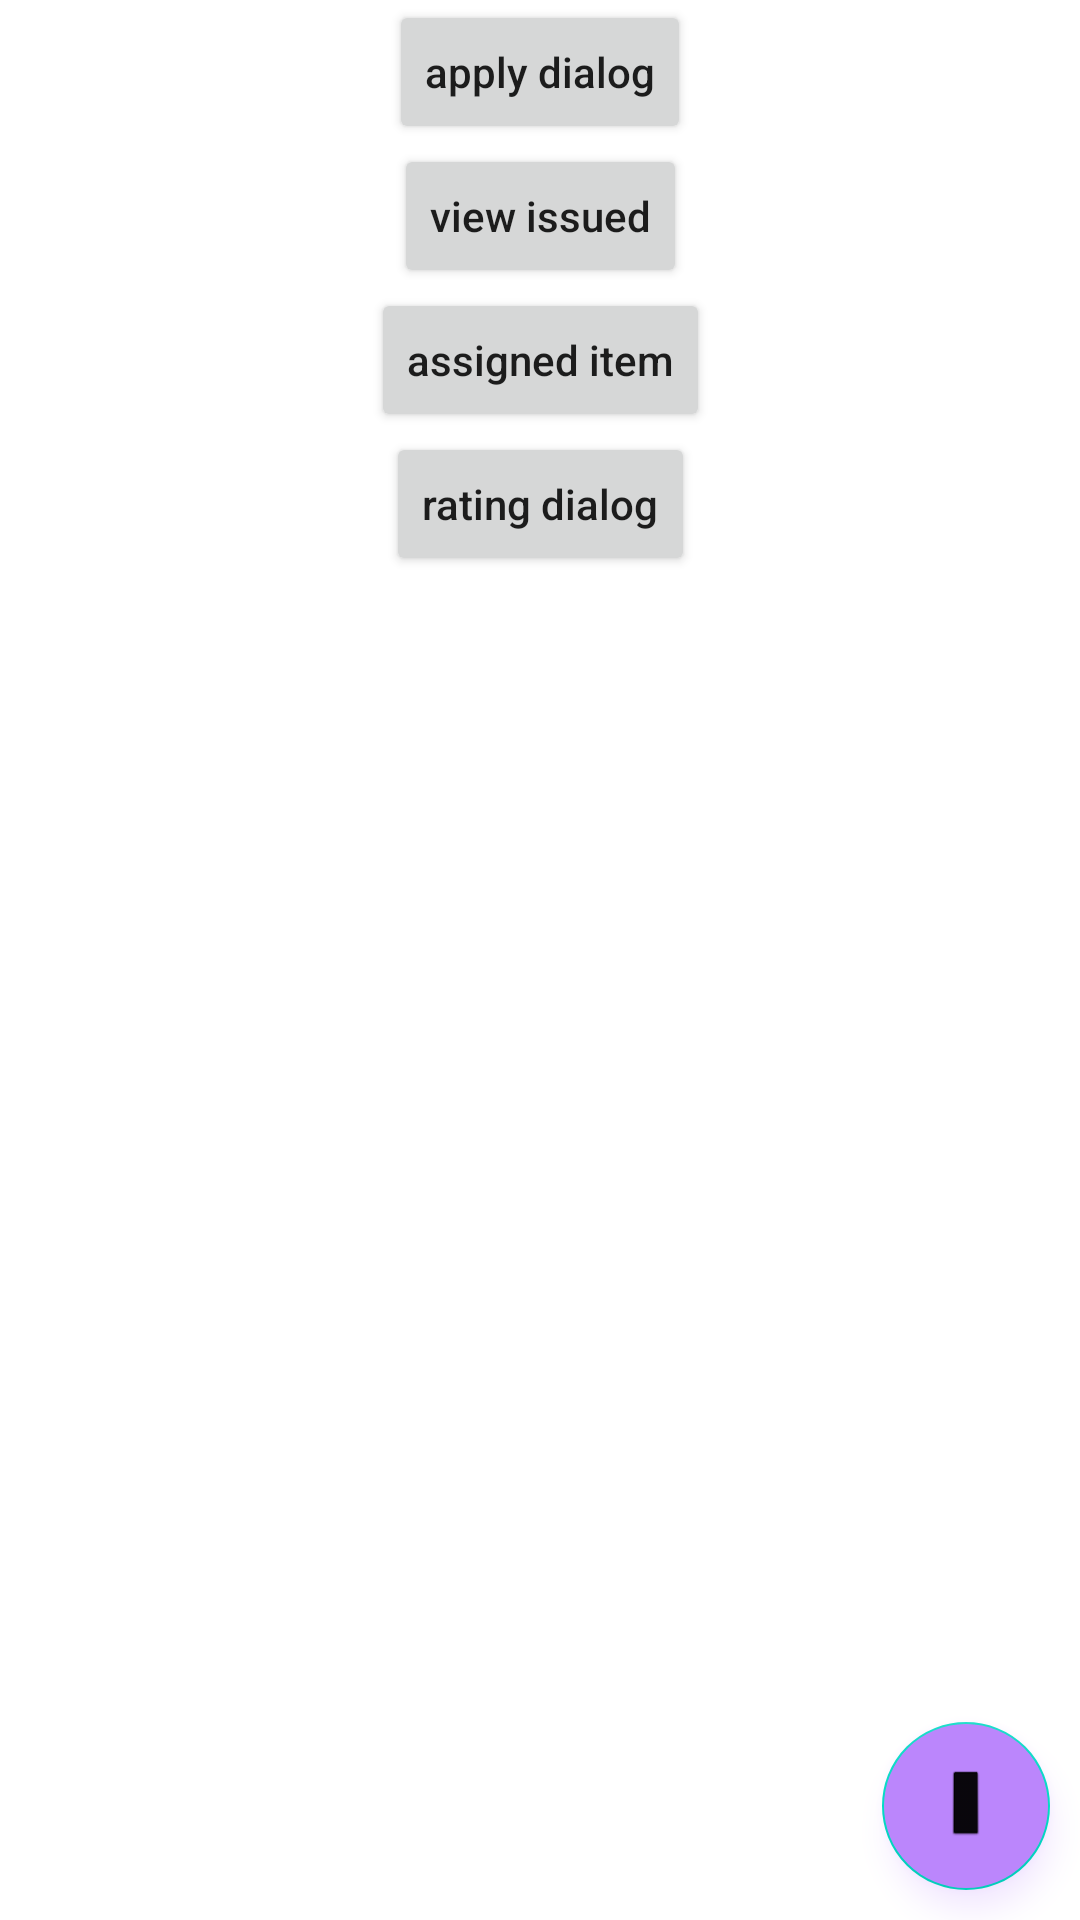

Write the Android layout XML for this screen, with the resource values it uses.
<!-- AndroidManifest.xml: application theme Theme.FabExplosionTest -->
<!-- res/layout/activity_main.xml -->
<?xml version="1.0" encoding="utf-8"?>
<androidx.constraintlayout.widget.ConstraintLayout xmlns:android="http://schemas.android.com/apk/res/android"
    xmlns:app="http://schemas.android.com/apk/res-auto"
    xmlns:tools="http://schemas.android.com/tools"
    android:layout_width="match_parent"
    android:layout_height="match_parent"
    tools:context=".MainActivity">

    <Button
        android:id="@+id/button"
        android:layout_width="wrap_content"
        android:layout_height="wrap_content"
        android:onClick="show_d"
        android:text="apply dialog"
        android:textAllCaps="false"
        app:layout_constraintEnd_toEndOf="parent"
        app:layout_constraintStart_toStartOf="parent"
        app:layout_constraintTop_toTopOf="parent" />

    <Button
        android:id="@+id/button1"
        android:layout_width="wrap_content"
        android:layout_height="wrap_content"
        android:onClick="show_d"
        android:text="view issued"
        android:textAllCaps="false"
        app:layout_constraintEnd_toEndOf="parent"
        app:layout_constraintStart_toStartOf="parent"
        app:layout_constraintTop_toBottomOf="@+id/button" />
    <Button
        android:id="@+id/button2"
        android:layout_width="wrap_content"
        android:layout_height="wrap_content"
        android:text="assigned item"
        android:textAllCaps="false"
        android:onClick="show_d"
        app:layout_constraintEnd_toEndOf="parent"
        app:layout_constraintStart_toStartOf="parent"
        app:layout_constraintTop_toBottomOf="@id/button1" />

    <Button
        android:id="@+id/button3"
        android:layout_width="wrap_content"
        android:layout_height="wrap_content"
        android:onClick="show_d"
        android:text="rating dialog"
        android:textAllCaps="false"
        app:layout_constraintEnd_toEndOf="parent"
        app:layout_constraintStart_toStartOf="parent"
        app:layout_constraintTop_toBottomOf="@id/button2" />

    <com.google.android.material.floatingactionbutton.FloatingActionButton
        android:id="@+id/fab_exp"
        android:layout_width="wrap_content"
        android:layout_height="wrap_content"
        android:layout_marginEnd="10dp"
        android:layout_marginBottom="10dp"
        android:backgroundTint="@color/purple_200"
        android:outlineAmbientShadowColor="@color/purple_200"
        android:outlineSpotShadowColor="@color/purple_200"
        android:src="@android:drawable/btn_default"
        android:tint="@color/white"
        app:layout_constraintBottom_toBottomOf="parent"
        app:layout_constraintEnd_toEndOf="parent" />

    <View
        android:id="@+id/circle_view"
        android:layout_width="64dp"
        android:layout_height="64dp"
        android:background="@drawable/circle_fab"
        android:visibility="invisible"
        app:layout_constraintBottom_toBottomOf="@+id/fab_exp"
        app:layout_constraintEnd_toEndOf="@+id/fab_exp"
        app:layout_constraintStart_toStartOf="@+id/fab_exp"
        app:layout_constraintTop_toTopOf="@+id/fab_exp"
        tools:visibility="visible" />

</androidx.constraintlayout.widget.ConstraintLayout>
<!-- resources referenced by this layout -->
<resources>
  <!-- drawable circle_fab (drawable) -->
  <?xml version="1.0" encoding="utf-8"?>
  <shape
      android:shape="oval"
      xmlns:android="http://schemas.android.com/apk/res/android">
      <solid
          android:color="@color/purple_200"/>
  </shape>
  <style name="Theme.FabExplosionTest" parent="Theme.MaterialComponents.DayNight.DarkActionBar">
          
          <item name="colorPrimary">@color/purple_500</item>
          <item name="colorPrimaryVariant">@color/purple_700</item>
          <item name="colorOnPrimary">@color/white</item>
          
          <item name="colorSecondary">@color/teal_200</item>
          <item name="colorSecondaryVariant">@color/teal_700</item>
          <item name="colorOnSecondary">@color/black</item>
          
          <item name="android:statusBarColor" tools:targetApi="l">?attr/colorPrimaryVariant</item>
          
      </style>
  <!-- not gathered from this repository: default colours our renderer supplied (Android Studio template values) -->
  <color name="purple_200">#FFBB86FC</color>
  <color name="purple_500">#FF6200EE</color>
  <color name="purple_700">#FF3700B3</color>
  <color name="teal_200">#FF03DAC5</color>
  <color name="teal_700">#FF018786</color>
  <color name="black">#FF000000</color>
  <color name="white">#FFFFFFFF</color>
</resources>
